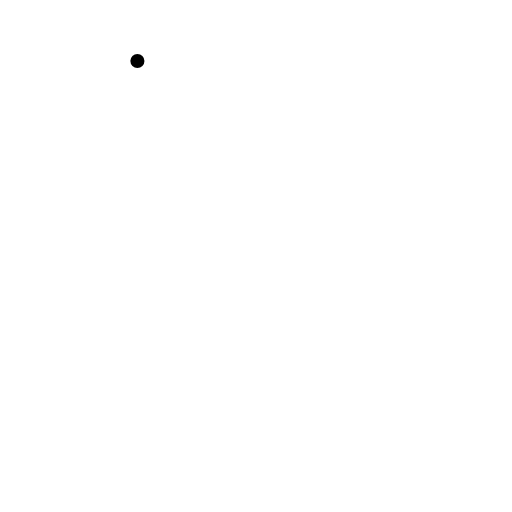
t = 0.00 s
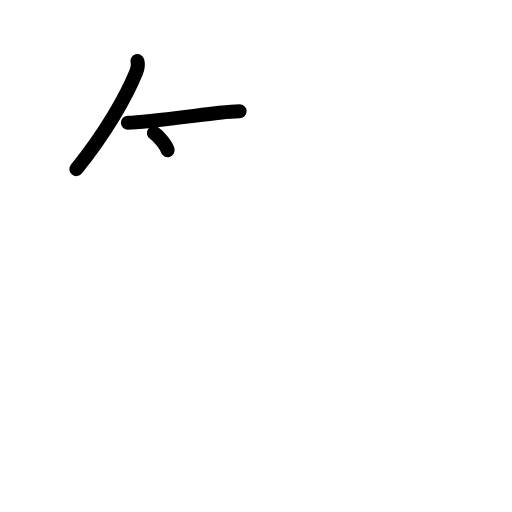
t = 2.40 s
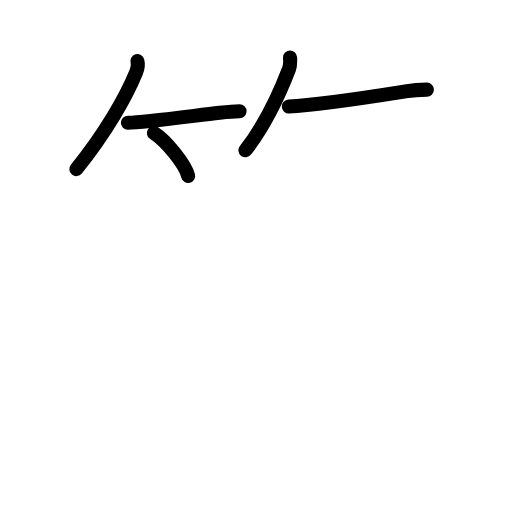
t = 4.80 s
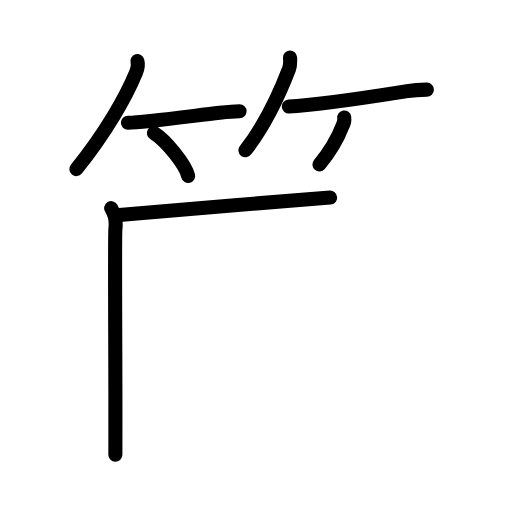
t = 7.20 s
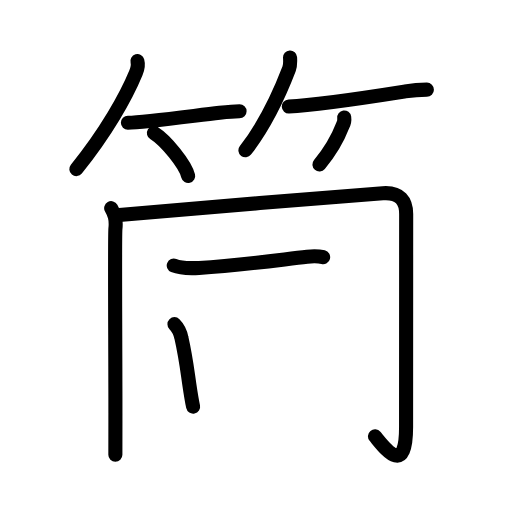
t = 9.60 s
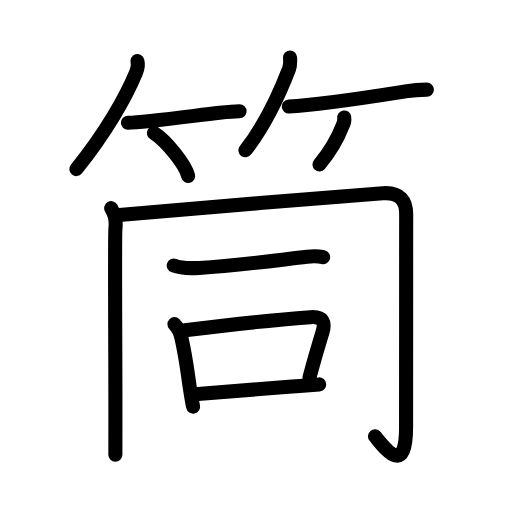
t = 12.00 s

The animated SVG that drew these frames (rendered in a browser with its animation timeline set to each time). Animation: 40 SMIL elements (animate=40); one cycle of 12.00 s.

<?xml version="1.0" encoding="UTF-8"?>
<!--
AniKanjiVG is licensed by CC-BY-SA Paul C. Sommerhoff (https://bitbucket.org/sommerhoff/anikanjivg).
AniKanjiVG uses KanjiVG which is licensed by CC-BY-SA Ulrich Apel (http://kanjivg.tagaini.net).
See also http://creativecommons.org/licenses/by-sa/3.0/
-->
<svg xmlns:kvg='http://kanjivg.tagaini.net' xmlns='http://www.w3.org/2000/svg' width='109' height='109' viewBox='0 0 109 109' style='fill:none;stroke:#000000;stroke-width:3;stroke-linecap:round;stroke-linejoin:round;' id="kvg:kanji_07b52"><g id="kvg:07b52" kvg:element="筒"><g id="kvg:07b52-g1" kvg:element="竹" kvg:variant="true" kvg:position="top" kvg:radical="general"><g id="kvg:07b52-g2" kvg:position="left"><path id="kvg:07b52-s1" kvg:type="㇒" d="M29.25,13c0.25,0.88-0.01,1.76-0.32,2.52c-2.05,4.98-6.3,12.6-12.68,20.48"><animate attributeName="d" begin="0.0s" dur="0.5s" from="M29.25,13C29.25,13,29.25,13,29.25,13" to="M29.25,13c0.25,0.88-0.01,1.76-0.32,2.52" />
<animate attributeName="d" begin="0.5s" dur="0.5s" from="M29.25,13c0.25,0.88-0.01,1.76-0.32,2.52c0,0,0,0,0,0,0" to="M29.25,13c0.25,0.88-0.01,1.76-0.32,2.52c-2.05,4.98-6.3,12.6-12.68,20.48" />
</path>
<path id="kvg:07b52-s2" kvg:type="㇐b" d="M27.23,26.12c3.38,0,13.35-1.4,19.52-2.12c1.72-0.2,3.2-0.33,4.25-0.33"><animate attributeName="d" begin="1.0s" dur="0.5s" from="M27.23,26.12C27.23,26.12,27.23,26.12,27.23,26.12" to="M27.23,26.12c3.38,0,13.35-1.4,19.52-2.12" />
<animate attributeName="d" begin="1.5s" dur="0.5s" from="M27.23,26.12c3.38,0,13.35-1.4,19.52-2.12c0,0,0,0,0,0,0" to="M27.23,26.12c3.38,0,13.35-1.4,19.52-2.12c1.72-0.2,3.2-0.33,4.25-0.33" />
<animate attributeName="d" begin="0s" dur="1.0s" from="M-100,-100" to="M-100,-100" />
</path>
<path id="kvg:07b52-s3" kvg:type="㇔/㇑" d="M32.77,28.33c2.57,1.61,6.65,6.63,7.29,9.13"><animate attributeName="d" begin="2.0s" dur="1.0s" from="M32.77,28.33C32.77,28.33,32.77,28.33,32.77,28.33" to="M32.77,28.33c2.57,1.61,6.65,6.63,7.29,9.13" />
<animate attributeName="d" begin="0s" dur="2.0s" from="M-100,-100" to="M-100,-100" />
</path>
</g>
<g id="kvg:07b52-g3" kvg:position="right"><path id="kvg:07b52-s4" kvg:type="㇒" d="M61.75,12.25c0.05,0.84,0.1,1.63-0.21,2.42C59.5,20,56.73,26.21,52.25,32"><animate attributeName="d" begin="3.0s" dur="0.5s" from="M61.75,12.25C61.75,12.25,61.75,12.25,61.75,12.25" to="M61.75,12.25c0.05,0.84,0.1,1.63-0.21,2.42" />
<animate attributeName="d" begin="3.5s" dur="0.5s" from="M61.75,12.25c0.05,0.84,0.1,1.63-0.21,2.42c0,0,0,0,0,0,0" to="M61.75,12.25c0.05,0.84,0.1,1.63-0.21,2.42C59.5,20,56.73,26.21,52.25,32" />
<animate attributeName="d" begin="0s" dur="3.0s" from="M-100,-100" to="M-100,-100" />
</path>
<path id="kvg:07b52-s5" kvg:type="㇐b" d="M61.48,22.66c6.51-0.29,16.64-1.91,24.8-3.2c1.93-0.31,3.54-0.37,4.6-0.37"><animate attributeName="d" begin="4.0s" dur="0.5s" from="M61.48,22.66C61.48,22.66,61.48,22.66,61.48,22.66" to="M61.48,22.66c6.51-0.29,16.64-1.91,24.8-3.2" />
<animate attributeName="d" begin="4.5s" dur="0.5s" from="M61.48,22.66c6.51-0.29,16.64-1.91,24.8-3.2c0,0,0,0,0,0,0" to="M61.48,22.66c6.51-0.29,16.64-1.91,24.8-3.2c1.93-0.31,3.54-0.37,4.6-0.37" />
<animate attributeName="d" begin="0s" dur="4.0s" from="M-100,-100" to="M-100,-100" />
</path>
<path id="kvg:07b52-s6" kvg:type="㇒/㇚" d="M73.28,25c0.08,0.59-0.01,1.14-0.3,1.66C72.05,29.08,70.96,31.47,68,35"><animate attributeName="d" begin="5.0s" dur="0.5s" from="M73.28,25C73.28,25,73.28,25,73.28,25" to="M73.28,25c0.08,0.59-0.01,1.14-0.3,1.66" />
<animate attributeName="d" begin="5.5s" dur="0.5s" from="M73.28,25c0.08,0.59-0.01,1.14-0.3,1.66c0,0,0,0,0,0,0" to="M73.28,25c0.08,0.59-0.01,1.14-0.3,1.66C72.05,29.08,70.96,31.47,68,35" />
<animate attributeName="d" begin="0s" dur="5.0s" from="M-100,-100" to="M-100,-100" />
</path>
</g>
</g>
<g id="kvg:07b52-g4" kvg:element="同" kvg:position="bottom" kvg:phon="同"><g id="kvg:07b52-g5" kvg:element="冂"><path id="kvg:07b52-s7" kvg:type="㇑" d="M23.67,44.32c0.68,1.22,1.13,2.21,0.9,4.4c-0.18,1.71,0.02,27.56,0,40.78c0,3.77-0.01,6.5-0.01,7.31"><animate attributeName="d" begin="6.0s" dur="0.3333333333333333s" from="M23.67,44.32C23.67,44.32,23.67,44.32,23.67,44.32" to="M23.67,44.32c0.68,1.22,1.13,2.21,0.9,4.4" />
<animate attributeName="d" begin="6.333333333333333s" dur="0.3333333333333333s" from="M23.67,44.32c0.68,1.22,1.13,2.21,0.9,4.4c0,0,0,0,0,0,0" to="M23.67,44.32c0.68,1.22,1.13,2.21,0.9,4.4c-0.18,1.71,0.02,27.56,0,40.78" />
<animate attributeName="d" begin="6.666666666666667s" dur="0.3333333333333333s" from="M23.67,44.32c0.68,1.22,1.13,2.21,0.9,4.4c-0.18,1.71,0.02,27.56,0,40.78c0,0,0,0,0,0,0" to="M23.67,44.32c0.68,1.22,1.13,2.21,0.9,4.4c-0.18,1.71,0.02,27.56,0,40.78c0,3.77-0.01,6.5-0.01,7.31" />
<animate attributeName="d" begin="0s" dur="6.0s" from="M-100,-100" to="M-100,-100" />
</path>
<path id="kvg:07b52-s8" kvg:type="㇆a" d="M25.39,45.75c9.36-0.75,42.23-3.62,56.11-4.61c3.74-0.27,4.97,1.76,4.97,4.44c0,2.44-0.02,39.75-0.02,45.35c0,10.82-4.63,4.33-6.62,1.96"><animate attributeName="d" begin="7.0s" dur="0.25s" from="M25.39,45.75C25.39,45.75,25.39,45.75,25.39,45.75" to="M25.39,45.75c9.36-0.75,42.23-3.62,56.11-4.61" />
<animate attributeName="d" begin="7.25s" dur="0.25s" from="M25.39,45.75c9.36-0.75,42.23-3.62,56.11-4.61c0,0,0,0,0,0,0" to="M25.39,45.75c9.36-0.75,42.23-3.62,56.11-4.61c3.74-0.27,4.97,1.76,4.97,4.44" />
<animate attributeName="d" begin="7.5s" dur="0.25s" from="M25.39,45.75c9.36-0.75,42.23-3.62,56.11-4.61c3.74-0.27,4.97,1.76,4.97,4.44c0,0,0,0,0,0,0" to="M25.39,45.75c9.36-0.75,42.23-3.62,56.11-4.61c3.74-0.27,4.97,1.76,4.97,4.44c0,2.44-0.02,39.75-0.02,45.35" />
<animate attributeName="d" begin="7.75s" dur="0.25s" from="M25.39,45.75c9.36-0.75,42.23-3.62,56.11-4.61c3.74-0.27,4.97,1.76,4.97,4.44c0,2.44-0.02,39.75-0.02,45.35c0,0,0,0,0,0,0" to="M25.39,45.75c9.36-0.75,42.23-3.62,56.11-4.61c3.74-0.27,4.97,1.76,4.97,4.44c0,2.44-0.02,39.75-0.02,45.35c0,10.82-4.63,4.33-6.62,1.96" />
<animate attributeName="d" begin="0s" dur="7.0s" from="M-100,-100" to="M-100,-100" />
</path>
</g>
<g id="kvg:07b52-g6" kvg:element="一"><path id="kvg:07b52-s9" kvg:type="㇐" d="M36.99,56.54c1.67,0.68,3.67,0.6,5.39,0.5c8.5-0.5,16.2-1.61,23.01-2.4c1.49-0.17,2.65-0.08,3.4,0.11"><animate attributeName="d" begin="8.0s" dur="0.3333333333333333s" from="M36.99,56.54C36.99,56.54,36.99,56.54,36.99,56.54" to="M36.99,56.54c1.67,0.68,3.67,0.6,5.39,0.5" />
<animate attributeName="d" begin="8.333333333333334s" dur="0.3333333333333333s" from="M36.99,56.54c1.67,0.68,3.67,0.6,5.39,0.5c0,0,0,0,0,0,0" to="M36.99,56.54c1.67,0.68,3.67,0.6,5.39,0.5c8.5-0.5,16.2-1.61,23.01-2.4" />
<animate attributeName="d" begin="8.666666666666666s" dur="0.3333333333333333s" from="M36.99,56.54c1.67,0.68,3.67,0.6,5.39,0.5c8.5-0.5,16.2-1.61,23.01-2.4c0,0,0,0,0,0,0" to="M36.99,56.54c1.67,0.68,3.67,0.6,5.39,0.5c8.5-0.5,16.2-1.61,23.01-2.4c1.49-0.17,2.65-0.08,3.4,0.11" />
<animate attributeName="d" begin="0s" dur="8.0s" from="M-100,-100" to="M-100,-100" />
</path>
</g>
<g id="kvg:07b52-g7" kvg:element="口"><path id="kvg:07b52-s10" kvg:type="㇑" d="M37.14,69.01c0.61,0.61,1.28,1.9,1.48,2.91c0.89,3.95,1.12,5.97,1.68,9.86c0.25,1.71,0.51,3.36,0.81,4.78"><animate attributeName="d" begin="9.0s" dur="0.3333333333333333s" from="M37.14,69.01C37.14,69.01,37.14,69.01,37.14,69.01" to="M37.14,69.01c0.61,0.61,1.28,1.9,1.48,2.91" />
<animate attributeName="d" begin="9.333333333333334s" dur="0.3333333333333333s" from="M37.14,69.01c0.61,0.61,1.28,1.9,1.48,2.91c0,0,0,0,0,0,0" to="M37.14,69.01c0.61,0.61,1.28,1.9,1.48,2.91c0.89,3.95,1.12,5.97,1.68,9.86" />
<animate attributeName="d" begin="9.666666666666666s" dur="0.3333333333333333s" from="M37.14,69.01c0.61,0.61,1.28,1.9,1.48,2.91c0.89,3.95,1.12,5.97,1.68,9.86c0,0,0,0,0,0,0" to="M37.14,69.01c0.61,0.61,1.28,1.9,1.48,2.91c0.89,3.95,1.12,5.97,1.68,9.86c0.25,1.71,0.51,3.36,0.81,4.78" />
<animate attributeName="d" begin="0s" dur="9.0s" from="M-100,-100" to="M-100,-100" />
</path>
<path id="kvg:07b52-s11" kvg:type="㇕b" d="M39.37,70.33C49.75,69,60.46,67.94,66.1,67.52c2.67-0.2,3.21,1.07,2.54,3.27c-0.96,3.14-1.76,5.83-2.75,9.58"><animate attributeName="d" begin="10.0s" dur="0.3333333333333333s" from="M39.37,70.33C39.37,70.33,39.37,70.33,39.37,70.33" to="M39.37,70.33C49.75,69,60.46,67.94,66.1,67.52" />
<animate attributeName="d" begin="10.333333333333334s" dur="0.3333333333333333s" from="M39.37,70.33C49.75,69,60.46,67.94,66.1,67.52c0,0,0,0,0,0,0" to="M39.37,70.33C49.75,69,60.46,67.94,66.1,67.52c2.67-0.2,3.21,1.07,2.54,3.27" />
<animate attributeName="d" begin="10.666666666666666s" dur="0.3333333333333333s" from="M39.37,70.33C49.75,69,60.46,67.94,66.1,67.52c2.67-0.2,3.21,1.07,2.54,3.27c0,0,0,0,0,0,0" to="M39.37,70.33C49.75,69,60.46,67.94,66.1,67.52c2.67-0.2,3.21,1.07,2.54,3.27c-0.96,3.14-1.76,5.83-2.75,9.58" />
<animate attributeName="d" begin="0s" dur="10.0s" from="M-100,-100" to="M-100,-100" />
</path>
<path id="kvg:07b52-s12" kvg:type="㇐b" d="M42.11,83.87c5.44-0.39,13.25-1.1,20.9-1.65c1.66-0.12,3.32-0.25,4.94-0.38"><animate attributeName="d" begin="11.0s" dur="0.5s" from="M42.11,83.87C42.11,83.87,42.11,83.87,42.11,83.87" to="M42.11,83.87c5.44-0.39,13.25-1.1,20.9-1.65" />
<animate attributeName="d" begin="11.5s" dur="0.5s" from="M42.11,83.87c5.44-0.39,13.25-1.1,20.9-1.65c0,0,0,0,0,0,0" to="M42.11,83.87c5.44-0.39,13.25-1.1,20.9-1.65c1.66-0.12,3.32-0.25,4.94-0.38" />
<animate attributeName="d" begin="0s" dur="11.0s" from="M-100,-100" to="M-100,-100" />
</path>
</g>
</g>
</g>
</svg>
